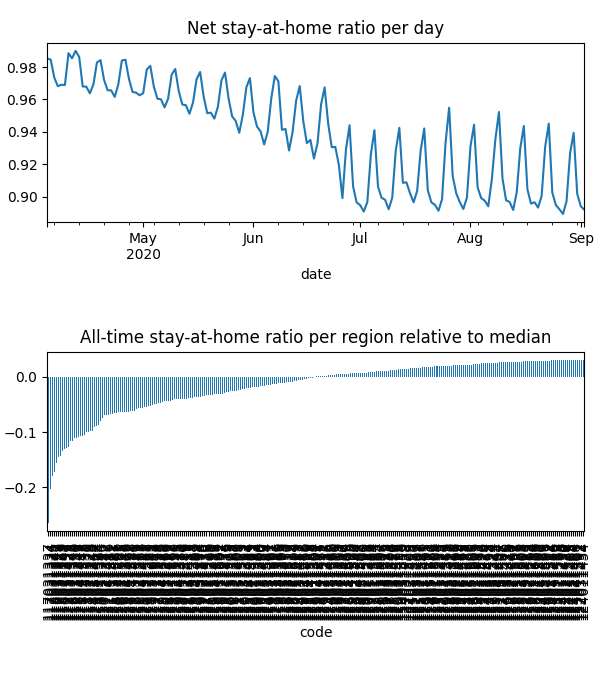

Source data for this figure (header and first rows):
date, code, km, stay, weight, visit
2020-04-04, 115011290, , 1.0, 2.5909718488211843e-05, 0.0
2020-04-04, 115011291, , 1.0, 3.423399428174929e-05, 0.0
2020-04-04, 115011294, , 1.0, 9.913152215257976e-06, 0.0
2020-04-04, 115011296, , 1.0, 1.6414286444149696e-05, 0.0
2020-04-04, 115011553, , 1.0, 1.0389253531841126e-05, 0.0
2020-04-04, 115011554, , 1.0, 4.736572734045683e-06, 0.0
2020-04-04, 115011555, , 1.0, 1.8357569613097986e-05, 0.0
2020-04-04, 115011556, , 1.0, 1.2968747266540952e-05, 0.0
2020-04-04, 115011557, , 1.0, 4.912021625283177e-06, 0.0
2020-04-04, 115011558, , 1.0, 1.692805332264689e-05, 0.0
2020-04-04, 115011559, , 1.0, 3.850705160755185e-05, 0.0
2020-04-04, 115041301, , 1.0, 1.6402960943583332e-05, 0.0
2020-04-04, 115041302, 2.033, 0.9998, 6.0621705849026466e-05, 0.00014
2020-04-04, 116011303, 2.147, 0.9905, 4.881970023176627e-05, 0.002628
2020-04-04, 116011304, 2.031, 0.9923, 4.109743565818285e-05, 0.002485
2020-04-04, 116011306, 2.031, 0.9982, 5.28340057377778e-05, 0.00137
2020-04-04, 116011307, 2.216, 0.9964, 4.9910613157803687e-05, 0.001131
2020-04-04, 116011308, 2.196, 0.9989, 5.192279264056756e-05, 0.0004967
2020-04-04, 116011560, 2.051, 0.996, 2.0810521633484107e-05, 0.001414
2020-04-04, 116011561, 2.031, 0.983, 3.14067123042495e-05, 0.004269
2020-04-04, 116021309, 2.033, 1, 2.4773750819883088e-05, 1.871898363954463e-06
2020-04-04, 116021310, 2.033, 0.9971, 5.113324837372319e-05, 0.0002704
2020-04-04, 116021312, 2.033, 0.9999, 0.000123, 0.0001254
2020-04-04, 116021562, , 1.0, 6.276763159557945e-06, 0.0
2020-04-04, 116021563, 2.033, 1, 4.1054738143317164e-05, 1.1773465917935794e-05
2020-04-04, 116031313, 2.031, 0.9973, 3.968846475963936e-05, 0.001648
2020-04-04, 116031314, , 1.0, 1.94369849213897e-05, 0.0
2020-04-04, 116031315, 2.031, 0.9965, 3.886069297869251e-05, 0.002154
2020-04-04, 116031316, 2.031, 0.9998, 4.2900049255329334e-05, 0.0001453
2020-04-04, 116031317, 2.031, 0.9865, 5.048756743234316e-05, 0.001842
2020-04-04, 116031318, 2.031, 0.999, 2.1573046361948377e-05, 0.0006077
2020-04-04, 116031319, 2.031, 0.9944, 4.2952183742173133e-05, 0.002788
2020-04-04, 117011320, 2.616, 0.9792, 1.5836209281219354e-05, 0.001811
2020-04-04, 117011321, 2.182, 0.994, 1.835447864335899e-05, 0.001208
2020-04-04, 117011322, 2.576, 0.9805, 4.412418027372752e-05, 0.009213
2020-04-04, 117011323, 2.479, 0.9804, 1.779418114451207e-05, 0.003199
2020-04-04, 117011324, 2.691, 0.9939, 3.4880735870907055e-06, 0.0001223
2020-04-04, 117011325, 2.881, 0.9713, 2.1181795440102094e-05, 0.004059
2020-04-04, 117021326, 2.677, 0.9744, 5.1175677004290204e-05, 0.01005
2020-04-04, 117021327, 2.477, 0.9687, 3.4635152668543385e-05, 0.01126
2020-04-04, 117021328, 2.928, 0.9665, 3.6529791608377687e-05, 0.01128
2020-04-04, 117031329, 3.955, 0.9433, 2.539122721212224e-05, 0.01213
2020-04-04, 117031330, 2.469, 0.9587, 6.96952095486409e-05, 0.024
2020-04-04, 117031331, 2.879, 0.9617, 3.3490949672009285e-05, 0.0126
2020-04-04, 117031332, 2.41, 0.9527, 5.5946267950675383e-05, 0.02274
2020-04-04, 117031333, 3.271, 0.9465, 2.165023658242104e-05, 0.009768
2020-04-04, 117031334, 5.504, 0.9401, 5.082074268920573e-05, 0.02552
2020-04-04, 117031335, 3.888, 0.9476, 6.784315889757108e-05, 0.03146
2020-04-04, 117031336, 5.208, 0.9374, 5.794542978965709e-05, 0.03152
2020-04-04, 117031337, 5.493, 0.9349, 0.0001253, 0.05523
2020-04-04, 117031338, 2.443, 0.9602, 6.535148825258084e-05, 0.02298
2020-04-04, 118011339, 2.766, 0.9375, 3.4485703471286735e-05, 0.02016
2020-04-04, 118011340, 2.59, 0.9476, 2.5781363459877673e-05, 0.01228
2020-04-04, 118011341, 2.601, 0.9358, 3.05586952396862e-05, 0.01654
2020-04-04, 118011342, 2.422, 0.9428, 1.1109249711763045e-05, 0.006317
2020-04-04, 118011343, 2.298, 0.955, 3.855410314397307e-05, 0.01521
2020-04-04, 118011344, 2.311, 0.9626, 1.0501225560292405e-05, 0.004341
2020-04-04, 118011345, 2.553, 0.9497, 4.774714418101442e-05, 0.02037
2020-04-04, 118011346, 2.281, 0.9694, 2.2807860058615496e-05, 0.007036
2020-04-04, 118011347, 2.366, 0.9496, 1.125007931915254e-05, 0.005099
... 40,676 more rows
